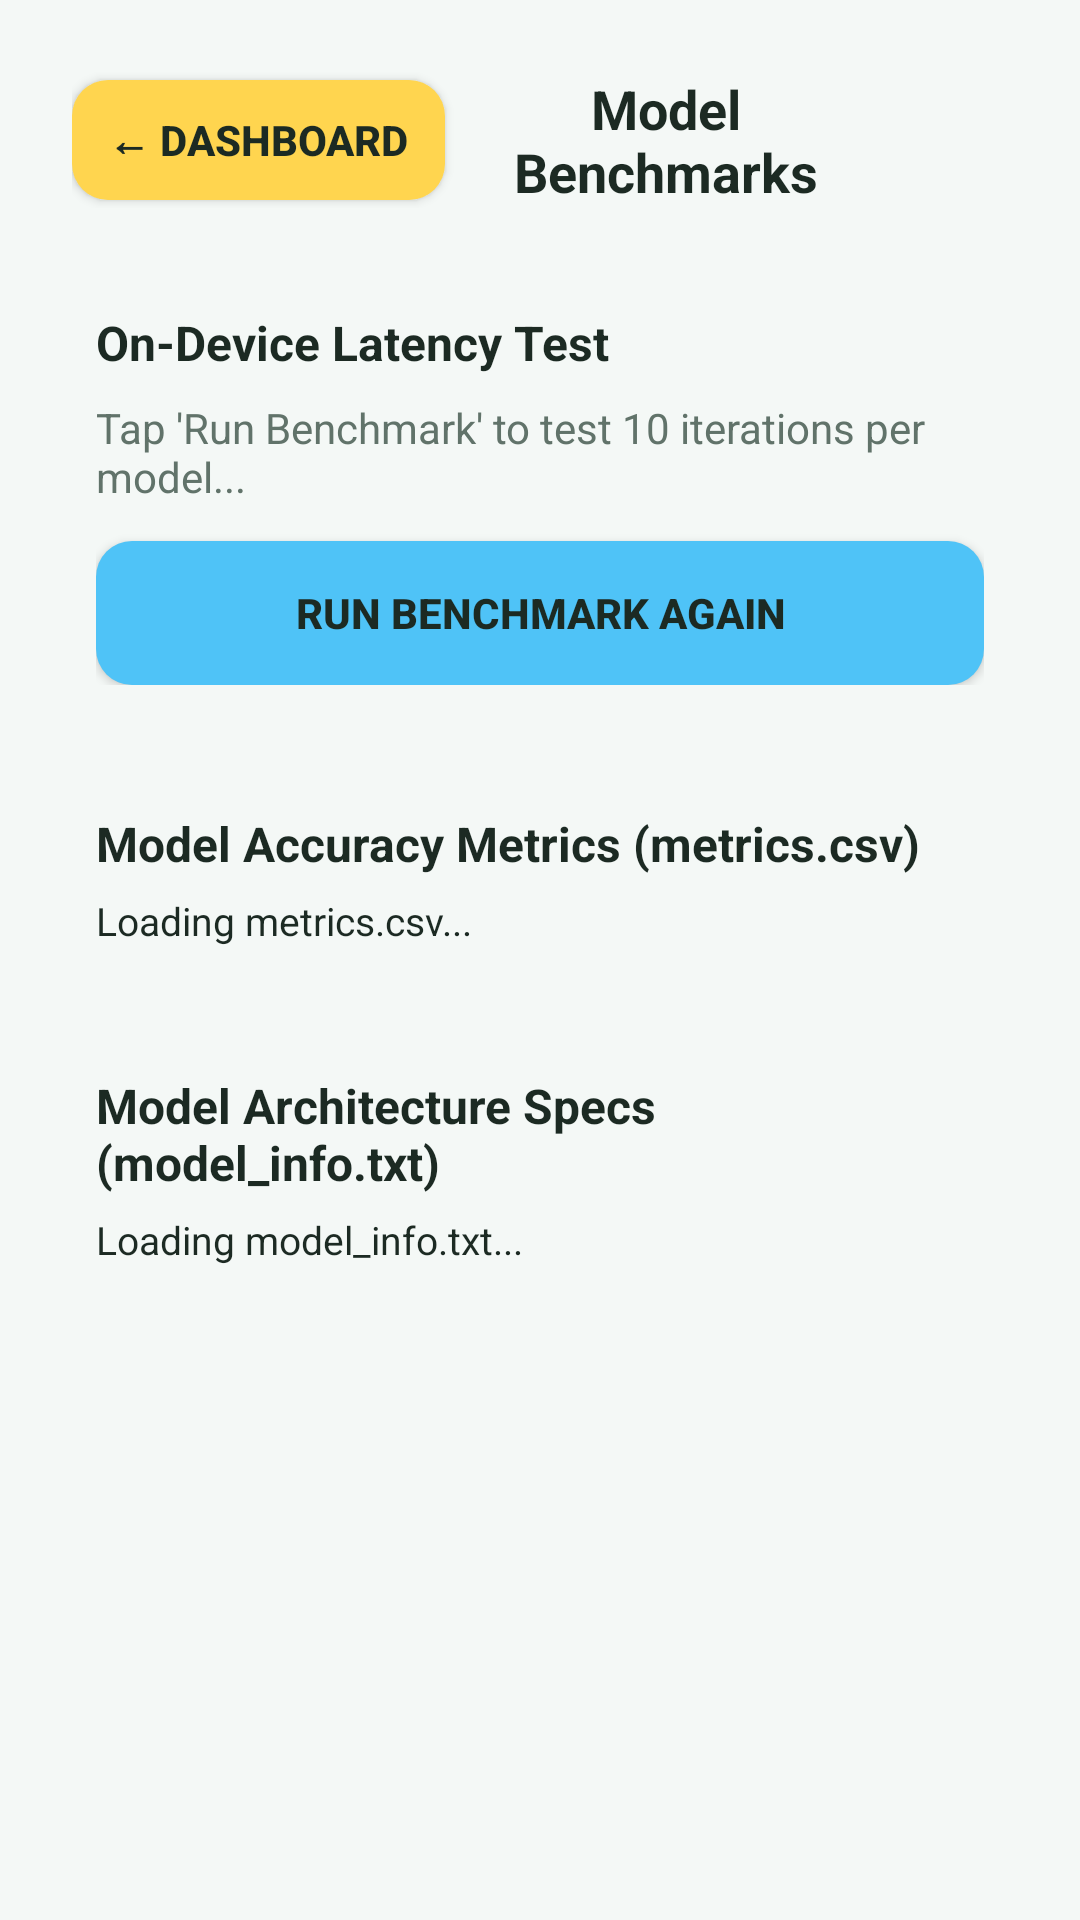

Here is an Android app screen rendered from its layout file. Give the layout XML and the strings, colors and styles it references.
<!-- AndroidManifest.xml: application theme Theme.SolarSehat -->
<!-- res/layout/activity_benchmark.xml -->
<?xml version="1.0" encoding="utf-8"?>
<ScrollView xmlns:android="http://schemas.android.com/apk/res/android"
    android:layout_width="match_parent"
    android:layout_height="match_parent"
    android:background="@color/pale_blue"
    android:fillViewport="true"
    android:padding="16dp">

    <LinearLayout
        android:layout_width="match_parent"
        android:layout_height="wrap_content"
        android:orientation="vertical">

        
        <LinearLayout
            android:layout_width="match_parent"
            android:layout_height="wrap_content"
            android:background="@drawable/bg_card"
            android:elevation="2dp"
            android:gravity="center_vertical"
            android:orientation="horizontal"
            android:padding="8dp">

            <Button
                android:id="@+id/btnBack"
                android:layout_width="wrap_content"
                android:layout_height="40dp"
                android:background="@drawable/bg_button_accent"
                android:paddingStart="12dp"
                android:paddingEnd="12dp"
                android:text="← Dashboard"
                android:textColor="@color/text_primary"
                android:textSize="14sp"
                android:textStyle="bold" />

            <TextView
                android:layout_width="0dp"
                android:layout_height="wrap_content"
                android:layout_marginEnd="40dp"
                android:layout_weight="1"
                android:gravity="center"
                android:text="Model Benchmarks"
                android:textColor="@color/text_primary"
                android:textSize="18sp"
                android:textStyle="bold" />
        </LinearLayout>

        <LinearLayout
            android:layout_width="match_parent"
            android:layout_height="wrap_content"
            android:layout_marginTop="10dp"
            android:background="@drawable/bg_card"
            android:elevation="2dp"
            android:orientation="vertical"
            android:padding="16dp">

            <TextView
                android:layout_width="wrap_content"
                android:layout_height="wrap_content"
                android:text="On-Device Latency Test"
                android:textColor="@color/text_primary"
                android:textSize="16sp"
                android:textStyle="bold" />

            <TextView
                android:id="@+id/txtBenchmarkResults"
                android:layout_width="wrap_content"
                android:layout_height="wrap_content"
                android:layout_marginTop="8dp"
                android:text="Tap 'Run Benchmark' to test 10 iterations per model..."
                android:textColor="@color/text_secondary"
                android:textSize="14sp" />

            <Button
                android:id="@+id/btnRunBenchmark"
                android:layout_width="match_parent"
                android:layout_height="48dp"
                android:layout_marginTop="12dp"
                android:background="@drawable/bg_button_primary"
                android:text="Run Benchmark Again"
                android:textColor="@color/text_primary"
                android:textStyle="bold" />
        </LinearLayout>

        <LinearLayout
            android:layout_width="match_parent"
            android:layout_height="wrap_content"
            android:layout_marginTop="10dp"
            android:background="@drawable/bg_card"
            android:elevation="2dp"
            android:orientation="vertical"
            android:padding="16dp">

            <TextView
                android:layout_width="wrap_content"
                android:layout_height="wrap_content"
                android:text="Model Accuracy Metrics (metrics.csv)"
                android:textColor="@color/text_primary"
                android:textSize="16sp"
                android:textStyle="bold" />

            <TextView
                android:id="@+id/txtBenchmarkMetrics"
                android:layout_width="wrap_content"
                android:layout_height="wrap_content"
                android:layout_marginTop="6dp"
                android:text="Loading metrics.csv..."
                android:textColor="@color/text_primary"
                android:textSize="13sp" />
        </LinearLayout>

        <LinearLayout
            android:layout_width="match_parent"
            android:layout_height="wrap_content"
            android:layout_marginTop="10dp"
            android:background="@drawable/bg_card"
            android:elevation="2dp"
            android:orientation="vertical"
            android:padding="16dp">

            <TextView
                android:layout_width="wrap_content"
                android:layout_height="wrap_content"
                android:text="Model Architecture Specs (model_info.txt)"
                android:textColor="@color/text_primary"
                android:textSize="16sp"
                android:textStyle="bold" />

            <TextView
                android:id="@+id/txtBenchmarkInfo"
                android:layout_width="wrap_content"
                android:layout_height="wrap_content"
                android:layout_marginTop="6dp"
                android:text="Loading model_info.txt..."
                android:textColor="@color/text_primary"
                android:textSize="13sp" />
        </LinearLayout>

    </LinearLayout>
</ScrollView>
<!-- resources referenced by this layout -->
<resources>
  <color name="pale_blue">#F4F8F6</color>
  <color name="text_primary">#1C2A23</color>
  <color name="text_secondary">#61736A</color>
  <!-- drawable bg_button_accent (drawable) -->
  <?xml version="1.0" encoding="utf-8"?>
  <ripple xmlns:android="http://schemas.android.com/apk/res/android"
      android:color="#FBC02D">
      <item>
          <shape android:shape="rectangle">
              <solid android:color="#FFD54F" />
              <corners android:radius="12dp" />
          </shape>
      </item>
  </ripple>
  <!-- drawable bg_button_primary (drawable) -->
  <?xml version="1.0" encoding="utf-8"?>
  <ripple xmlns:android="http://schemas.android.com/apk/res/android"
      android:color="#0288D1">
      <item>
          <shape android:shape="rectangle">
              <solid android:color="#4FC3F7" />
              <corners android:radius="12dp" />
          </shape>
      </item>
  </ripple>
  <style name="Theme.SolarSehat" parent="Base.Theme.SolarSehat" />
  <style name="Base.Theme.SolarSehat" parent="Theme.AppCompat.Light.NoActionBar">
          <item name="colorPrimary">@color/primary_emerald</item>
          <item name="colorPrimaryDark">@color/primary_emerald_dark</item>
          <item name="colorAccent">@color/sunshine_yellow</item>
          <item name="android:windowBackground">@color/pale_blue</item>
      </style>
  <color name="primary_emerald">#0D6246</color>
  <color name="primary_emerald_dark">#07432F</color>
  <color name="sunshine_yellow">#FFD54F</color>
</resources>
